Run: headless pygame with SDL's dummy video driver; simulated clock (each Clock.tick advances the game by its frame time, no real sleeping); random seed 0; keys injected as events and as key.get_pressed() state; mouse plan: one left click at the window centre at the start of phase 2, then a move to the lower-right quarter at the start of phase 3.
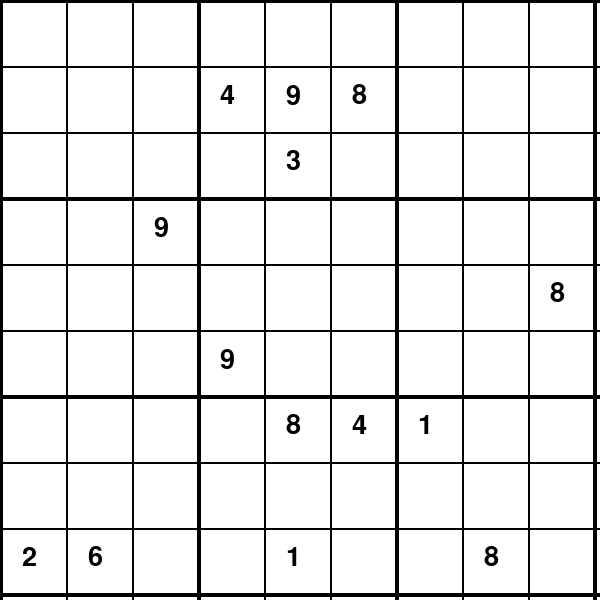
Frame 1 of 4 · flips 1–60 · no input
Frame 2 of 4 · flips 61–180 · clicked the window centre · tapped SPACE, RETURN · held RIGHT (→), D · screen unchanged from frame 1, image omitted
Frame 3 of 4 · flips 181–300 · moved the mouse to the lower-right quarter · held DOWN (↓), S · screen unchanged from frame 2, image omitted
Frame 4 of 4 · flips 301–420 · held LEFT (←), A, UP (↑), W · screen unchanged from frame 3, image omitted

The pygame program that drew these frames:

import pygame
import sys
import random

# Khởi tạo Pygame
pygame.init()

# Kích thước của cửa sổ
WIDTH, HEIGHT = 600, 600
WIN = pygame.display.set_mode((WIDTH, HEIGHT))
pygame.display.set_caption("Sudoku")

# Màu sắc
WHITE = (255, 255, 255)
BLACK = (0, 0, 0)
GRAY = (200, 200, 200)
BLUE = (0, 0, 255)

# Kích thước ô và bảng
GRID_SIZE = 9
CELL_SIZE = WIDTH // GRID_SIZE
LINE_WIDTH = 2

# Bảng Sudoku (số 0 cho ô trống)
grid = [[0 for _ in range(GRID_SIZE)] for _ in range(GRID_SIZE)]

def generate_initial_numbers(num_initial_cells=20):
    """Điền số ngẫu nhiên vào bảng Sudoku để bắt đầu."""
    for _ in range(num_initial_cells):
        row, col = random.randint(0, GRID_SIZE - 1), random.randint(0, GRID_SIZE - 1)
        num = random.randint(1, 9)
        if is_valid_move(row, col, num) and grid[row][col] == 0:
            grid[row][col] = num

def draw_grid():
    WIN.fill(WHITE)
    for x in range(GRID_SIZE + 1):
        pygame.draw.line(WIN, BLACK, (0, x * CELL_SIZE), (WIDTH, x * CELL_SIZE), LINE_WIDTH)
        pygame.draw.line(WIN, BLACK, (x * CELL_SIZE, 0), (x * CELL_SIZE, HEIGHT), LINE_WIDTH)
    
    for x in range(0, GRID_SIZE + 1, 3):
        pygame.draw.line(WIN, BLACK, (0, x * CELL_SIZE), (WIDTH, x * CELL_SIZE), LINE_WIDTH + 2)
        pygame.draw.line(WIN, BLACK, (x * CELL_SIZE, 0), (x * CELL_SIZE, HEIGHT), LINE_WIDTH + 2)

def draw_numbers():
    font = pygame.font.SysFont(None, 40)
    for r in range(GRID_SIZE):
        for c in range(GRID_SIZE):
            if grid[r][c] != 0:
                text = font.render(str(grid[r][c]), True, BLACK)
                WIN.blit(text, (c * CELL_SIZE + CELL_SIZE // 3, r * CELL_SIZE + CELL_SIZE // 4))

def get_cell(pos):
    x, y = pos
    return x // CELL_SIZE, y // CELL_SIZE

def is_valid_move(row, col, num):
    # Kiểm tra hàng
    if num in grid[row]:
        return False

    # Kiểm tra cột
    for r in range(GRID_SIZE):
        if grid[r][col] == num:
            return False

    # Kiểm tra ô 3x3
    box_row_start = (row // 3) * 3
    box_col_start = (col // 3) * 3
    for r in range(box_row_start, box_row_start + 3):
        for c in range(box_col_start, box_col_start + 3):
            if grid[r][c] == num:
                return False

    return True

def main():
    run = True
    selected_cell = None

    # Điền số ngẫu nhiên vào bảng
    generate_initial_numbers(num_initial_cells=20)

    while run:
        for event in pygame.event.get():
            if event.type == pygame.QUIT:
                pygame.quit()
                sys.exit()
            elif event.type == pygame.MOUSEBUTTONDOWN:
                # Chọn ô khi nhấp chuột
                row, col = get_cell(event.pos)
                selected_cell = (row, col)
            elif event.type == pygame.KEYDOWN:
                # Nhập số khi có sự kiện bàn phím
                if selected_cell:
                    row, col = selected_cell
                    if event.key in (pygame.K_1, pygame.K_2, pygame.K_3, pygame.K_4, pygame.K_5, pygame.K_6, pygame.K_7, pygame.K_8, pygame.K_9):
                        num = event.key - pygame.K_0
                        if is_valid_move(row, col, num):
                            grid[row][col] = num
                        else:
                            print(f"Số {num} không hợp lệ tại ô ({row}, {col})")

        draw_grid()
        draw_numbers()
        pygame.display.update()

if __name__ == "__main__":
    main()
